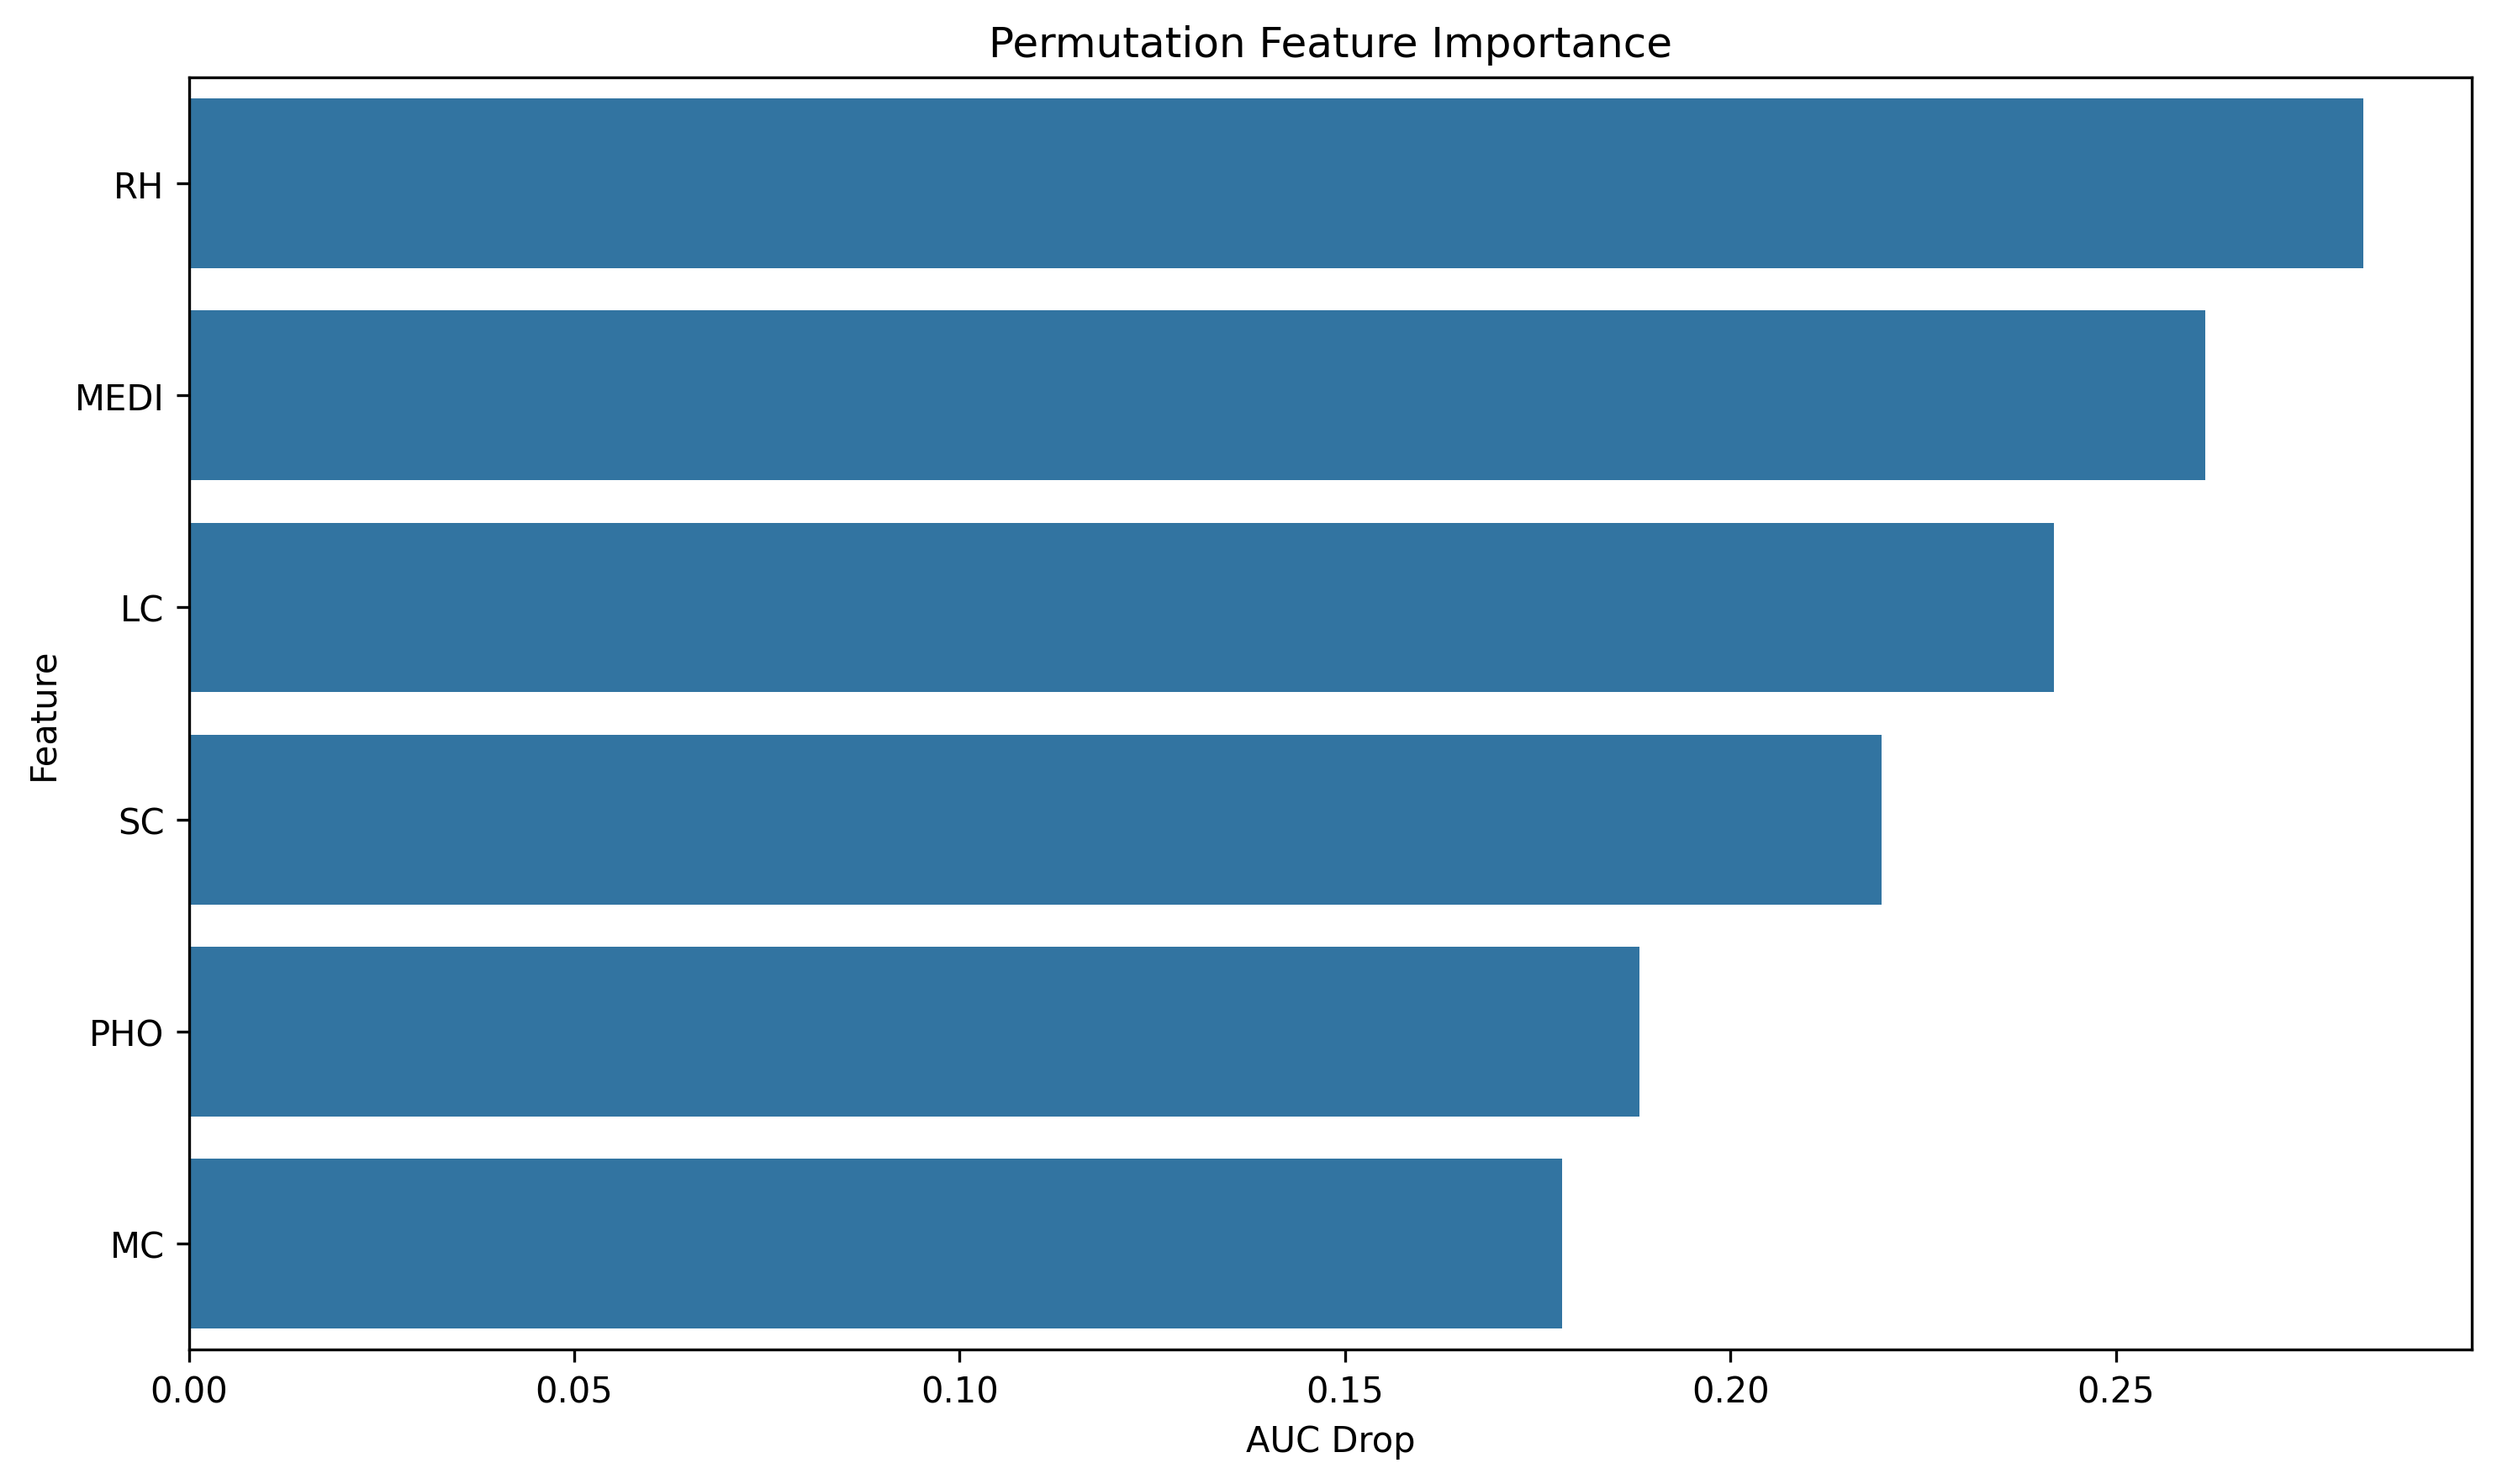

The data file committed next to this chart (first rows):
feature, importance
RH, 0.2821
MEDI, 0.2616
LC, 0.242
SC, 0.2196
PHO, 0.1882
MC, 0.1782
